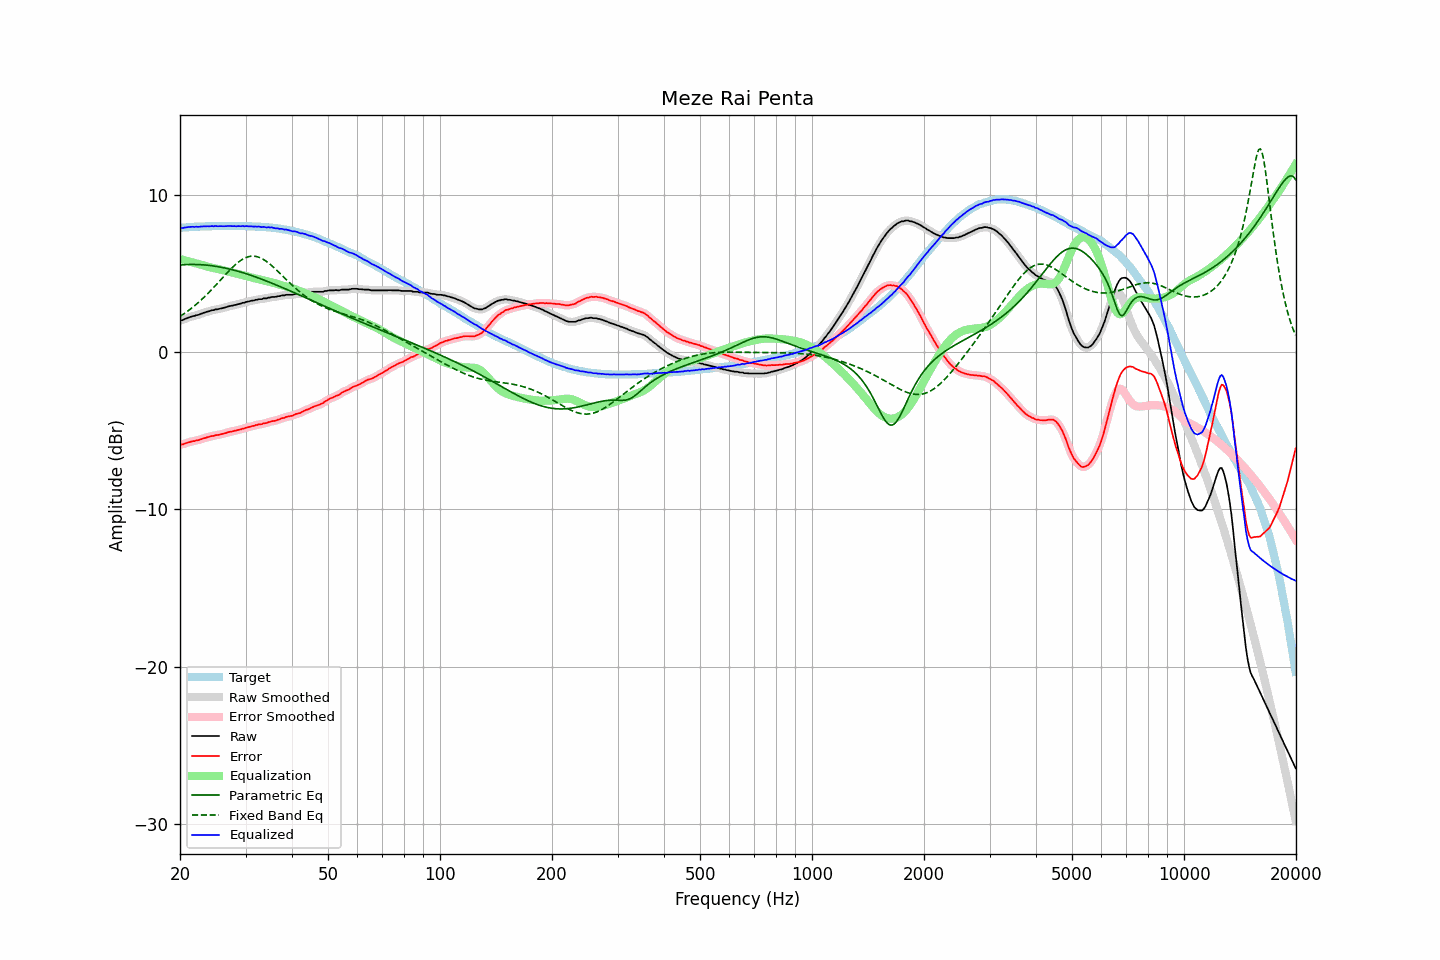

The table this chart was drawn from, first rows:
frequency, raw, error, smoothed, error_smoothed, equalization, parametric_eq, fixed_band_eq, equalized_raw, equalized_smoothed, target
20.00, 2.00, -5.88, 1.99, -5.89, 5.90, 5.53, 2.26, 7.91, 7.90, 7.89
20.20, 2.00, -5.89, 2.02, -5.88, 5.87, 5.54, 2.33, 7.88, 7.89, 7.90
20.40, 2.04, -5.87, 2.05, -5.86, 5.85, 5.54, 2.39, 7.88, 7.89, 7.91
20.61, 2.09, -5.82, 2.08, -5.83, 5.82, 5.55, 2.46, 7.91, 7.90, 7.92
20.81, 2.12, -5.79, 2.13, -5.79, 5.79, 5.55, 2.54, 7.92, 7.92, 7.92
21.02, 2.17, -5.75, 2.17, -5.76, 5.76, 5.56, 2.61, 7.94, 7.93, 7.93
21.23, 2.20, -5.73, 2.21, -5.73, 5.74, 5.56, 2.69, 7.94, 7.95, 7.94
21.44, 2.24, -5.70, 2.24, -5.70, 5.71, 5.56, 2.77, 7.95, 7.95, 7.95
21.66, 2.27, -5.67, 2.27, -5.68, 5.68, 5.56, 2.85, 7.96, 7.95, 7.95
21.87, 2.29, -5.67, 2.30, -5.66, 5.66, 5.56, 2.93, 7.94, 7.96, 7.96
22.09, 2.33, -5.62, 2.32, -5.64, 5.63, 5.56, 3.02, 7.97, 7.95, 7.96
22.31, 2.34, -5.62, 2.35, -5.61, 5.61, 5.56, 3.10, 7.95, 7.96, 7.97
22.54, 2.37, -5.59, 2.38, -5.59, 5.58, 5.55, 3.19, 7.95, 7.96, 7.97
22.76, 2.42, -5.55, 2.42, -5.56, 5.55, 5.55, 3.29, 7.98, 7.97, 7.98
22.99, 2.45, -5.52, 2.46, -5.52, 5.52, 5.54, 3.38, 7.98, 7.98, 7.98
23.22, 2.49, -5.48, 2.49, -5.49, 5.49, 5.53, 3.48, 7.98, 7.98, 7.98
23.45, 2.52, -5.46, 2.53, -5.46, 5.46, 5.52, 3.58, 7.98, 7.99, 7.99
23.69, 2.56, -5.42, 2.56, -5.43, 5.43, 5.51, 3.68, 7.99, 7.99, 7.99
23.92, 2.58, -5.40, 2.59, -5.40, 5.40, 5.50, 3.78, 7.99, 7.99, 7.99
24.16, 2.61, -5.37, 2.62, -5.37, 5.37, 5.49, 3.89, 7.99, 7.99, 7.99
24.40, 2.65, -5.34, 2.64, -5.35, 5.35, 5.48, 4.00, 8.00, 7.99, 8.00
24.65, 2.65, -5.34, 2.67, -5.33, 5.33, 5.46, 4.10, 7.98, 8.00, 8.00
24.89, 2.70, -5.29, 2.69, -5.31, 5.31, 5.45, 4.21, 8.01, 8.00, 8.00
25.14, 2.70, -5.29, 2.71, -5.29, 5.29, 5.43, 4.33, 7.99, 8.00, 8.00
25.39, 2.73, -5.27, 2.73, -5.26, 5.27, 5.41, 4.44, 7.99, 8.00, 8.00
25.65, 2.75, -5.24, 2.75, -5.25, 5.24, 5.39, 4.55, 8.00, 7.99, 8.00
25.91, 2.77, -5.22, 2.77, -5.22, 5.22, 5.38, 4.66, 7.99, 7.99, 8.00
26.16, 2.79, -5.20, 2.80, -5.20, 5.19, 5.35, 4.77, 7.99, 7.99, 8.00
26.43, 2.82, -5.17, 2.83, -5.17, 5.17, 5.33, 4.89, 7.99, 7.99, 8.00
26.69, 2.85, -5.14, 2.86, -5.14, 5.14, 5.31, 5.00, 8.00, 8.00, 8.00
26.96, 2.89, -5.10, 2.89, -5.11, 5.11, 5.29, 5.10, 8.01, 8.00, 8.00
27.23, 2.91, -5.08, 2.91, -5.08, 5.09, 5.26, 5.21, 8.00, 8.00, 8.00
27.50, 2.93, -5.06, 2.94, -5.06, 5.06, 5.24, 5.31, 8.00, 8.00, 8.00
27.77, 2.95, -5.04, 2.96, -5.04, 5.04, 5.21, 5.41, 7.99, 7.99, 8.00
28.05, 2.98, -5.01, 2.98, -5.02, 5.01, 5.19, 5.51, 8.00, 7.99, 8.00
28.33, 2.99, -5.00, 3.00, -4.99, 4.99, 5.16, 5.60, 7.98, 7.99, 8.00
28.62, 3.03, -4.96, 3.03, -4.97, 4.97, 5.13, 5.68, 8.00, 7.99, 8.00
28.90, 3.05, -4.94, 3.06, -4.94, 4.94, 5.10, 5.76, 7.99, 8.00, 8.00
29.19, 3.07, -4.92, 3.08, -4.91, 4.91, 5.07, 5.83, 7.99, 8.00, 8.00
29.48, 3.12, -4.87, 3.11, -4.89, 4.88, 5.04, 5.90, 8.01, 7.99, 8.00
29.78, 3.12, -4.87, 3.14, -4.86, 4.86, 5.01, 5.95, 7.98, 8.00, 8.00
30.08, 3.17, -4.82, 3.17, -4.83, 4.83, 4.98, 6.00, 8.00, 7.99, 8.00
30.38, 3.19, -4.79, 3.19, -4.80, 4.80, 4.94, 6.03, 7.99, 7.99, 7.99
30.68, 3.21, -4.77, 3.22, -4.76, 4.77, 4.91, 6.06, 7.98, 7.99, 7.99
30.99, 3.24, -4.74, 3.24, -4.74, 4.74, 4.87, 6.08, 7.99, 7.98, 7.99
31.30, 3.26, -4.71, 3.26, -4.72, 4.72, 4.84, 6.09, 7.98, 7.98, 7.98
31.61, 3.27, -4.70, 3.28, -4.69, 4.69, 4.80, 6.09, 7.96, 7.97, 7.98
31.93, 3.31, -4.65, 3.30, -4.66, 4.67, 4.77, 6.07, 7.98, 7.97, 7.97
32.24, 3.32, -4.65, 3.33, -4.64, 4.64, 4.73, 6.05, 7.96, 7.97, 7.97
32.57, 3.35, -4.60, 3.34, -4.62, 4.62, 4.69, 6.02, 7.97, 7.96, 7.96
32.89, 3.35, -4.60, 3.36, -4.60, 4.60, 4.65, 5.98, 7.95, 7.95, 7.96
33.22, 3.35, -4.59, 3.37, -4.57, 4.57, 4.62, 5.93, 7.93, 7.95, 7.95
33.55, 3.40, -4.54, 3.38, -4.56, 4.55, 4.58, 5.87, 7.96, 7.93, 7.95
33.89, 3.40, -4.53, 3.40, -4.53, 4.53, 4.54, 5.81, 7.93, 7.93, 7.94
34.23, 3.40, -4.52, 3.42, -4.50, 4.50, 4.50, 5.74, 7.91, 7.92, 7.93
34.57, 3.45, -4.46, 3.44, -4.48, 4.48, 4.46, 5.66, 7.93, 7.92, 7.92
34.92, 3.45, -4.45, 3.47, -4.44, 4.45, 4.42, 5.58, 7.91, 7.92, 7.91
35.27, 3.49, -4.41, 3.48, -4.42, 4.43, 4.38, 5.49, 7.92, 7.91, 7.91
35.62, 3.49, -4.39, 3.49, -4.40, 4.40, 4.33, 5.40, 7.89, 7.89, 7.89
35.97, 3.49, -4.38, 3.51, -4.37, 4.37, 4.29, 5.31, 7.86, 7.87, 7.88
... 635 more rows
